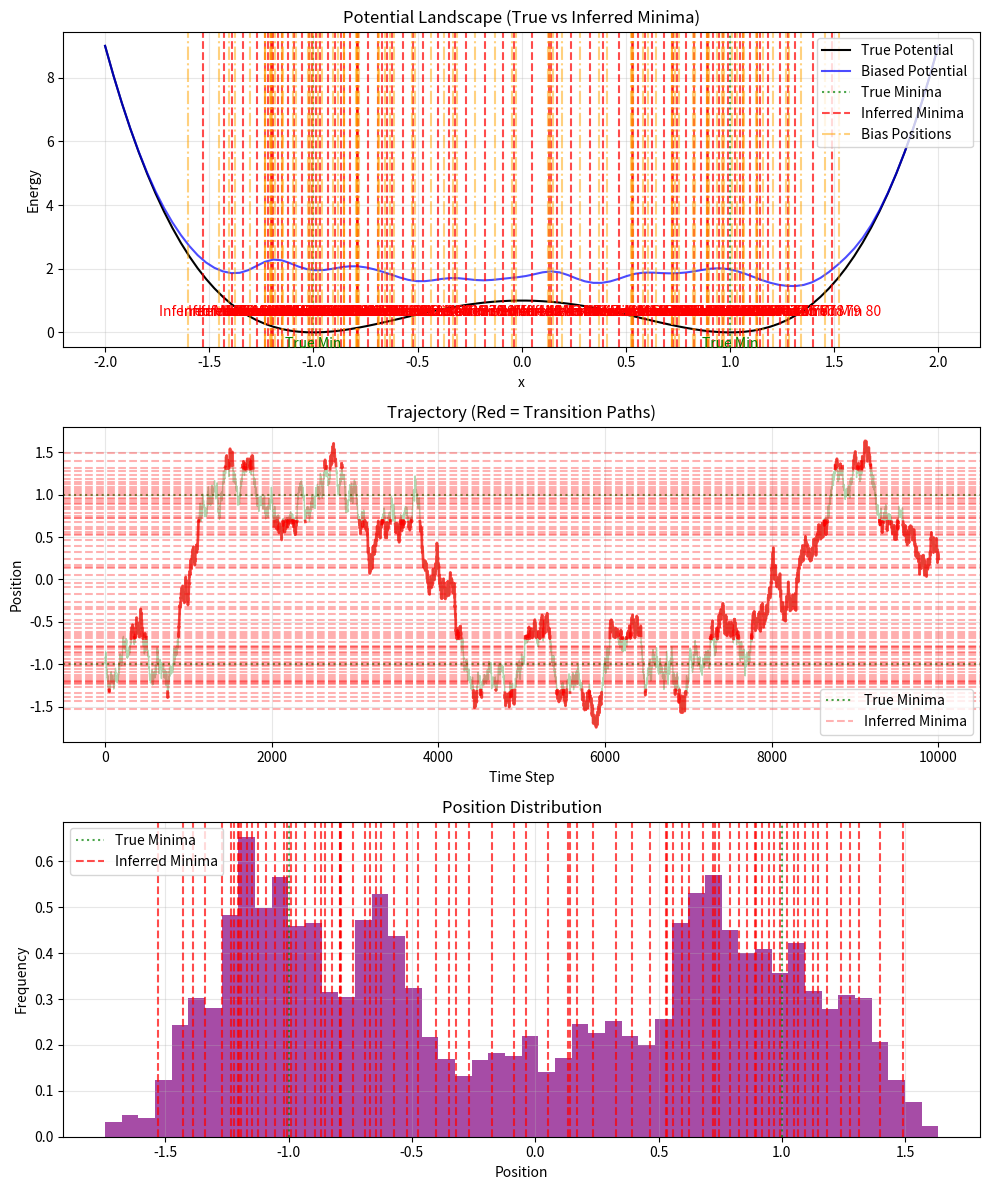

Write Python code to recreate this figure.
import numpy as np
import matplotlib.pyplot as plt
from scipy.signal import find_peaks
from collections import deque
import copy

###############################
# Potential Functions (1D)
###############################

def double_well(x):
    """Compute double well potential with minima at x=-1 and x=1."""
    return (x**2 - 1)**2

def gaussian_bias_1d(x, center, sigma, height):
    """Compute 1D Gaussian bias potential."""
    dx = x - center
    exponent = -dx**2 / (2 * sigma**2)
    exponent = np.clip(exponent, -100, 100)
    return height * np.exp(exponent)

def compute_force_1d(x, bias_list, eps=1e-5):
    """Compute negative gradient of total potential (force) in 1D."""
    def total_potential(pos_x):
        V = double_well(pos_x)
        for center, sigma, height in bias_list:
            V += gaussian_bias_1d(pos_x, center, sigma, height)
        return V
    
    # Numerical gradient
    V_x_plus = total_potential(x + eps)
    V_x_minus = total_potential(x - eps)
    
    dV_dx = (V_x_plus - V_x_minus) / (2 * eps)
    force = -dV_dx
    return np.clip(force, -100, 100)

###############################
# Standard ABC Implementation (1D)
###############################

class StandardABC1D:
    def __init__(self, dt=0.01, gamma=1.0, T=0.1, bias_height=10.0, 
                 bias_sigma=0.3, deposition_frequency=100, basin_threshold=0.1):
        """
        1D Standard ABC implementation.
        """
        self.dt = dt
        self.gamma = gamma
        self.T = T
        self.bias_height = bias_height
        self.bias_sigma = bias_sigma
        self.deposition_frequency = deposition_frequency
        self.basin_threshold = basin_threshold
        
        # Noise parameters
        self.noise_std = np.sqrt(2 * T * dt / gamma)
        
        # State variables
        self.position = np.array(-1.0)  # Start at left minimum
        self.bias_list = []  # List of (center, sigma, height) tuples
        self.trajectory = []
        self.step_count = 0
        self.last_bias_position = None
        self.inferred_minima = []  # Track minima inferred by the agent
        
    def reset(self, start_pos=None):
        """Reset the simulation."""
        if start_pos is None:
            self.position = np.array(-1.0)
        else:
            self.position = np.array(start_pos)
        self.bias_list = []
        self.trajectory = [self.position.copy()]
        self.step_count = 0
        self.last_bias_position = None
        self.inferred_minima = []
        
    def should_deposit_bias(self):
        """Determine if a bias should be deposited."""
        if self.step_count % self.deposition_frequency != 0:
            return False
        if self.last_bias_position is not None:
            distance = np.abs(self.position - self.last_bias_position)
            if distance < self.basin_threshold:
                return False
        return True
        
    def deposit_bias(self):
        """Deposit a Gaussian bias at current position."""
        center = self.position.copy()
        self.bias_list.append((center, self.bias_sigma, self.bias_height))
        self.last_bias_position = center.copy()
        print(f"Step {self.step_count}: Deposited bias at {center:.3f}")
        # self.update_inferred_minima()
        
    def update_inferred_minima(self):
        """Update the inferred minima based on current bias positions."""
        if len(self.bias_list) < 2:
            return
            
        # Get all bias centers sorted
        centers = sorted([b[0] for b in self.bias_list])
        
        # The minima are the midpoints between bias centers
        new_minima = []
        for i in range(len(centers)-1):
            new_minima.append((centers[i] + centers[i+1])/2)
        
        self.inferred_minima = new_minima
        
    def langevin_step(self):
        """Perform one step of Langevin dynamics."""
        force = compute_force_1d(self.position, self.bias_list)
        noise = np.random.normal(0, self.noise_std)
        self.position += (force / self.gamma) * self.dt + noise
        self.position = np.clip(self.position, -2, 2)
        
    def run_simulation(self, max_steps=10000, verbose=True):
        """Run the ABC simulation."""
        for step in range(max_steps):
            self.step_count = step
            if self.should_deposit_bias():
                self.deposit_bias()
            self.langevin_step()
            self.trajectory.append(self.position.copy())
            if verbose and step % 1000 == 0:
                print(f"Step {step}: Position {self.position:.3f}, "
                      f"Biases: {len(self.bias_list)}")
                      
        print(f"Simulation completed. Total biases: {len(self.bias_list)}")
        self.update_inferred_minima()
        print(f"Inferred minima (after simulation): {self.inferred_minima}")
        
    def get_trajectory(self):
        return np.array(self.trajectory)
        
    def get_bias_centers(self):
        return np.array([b[0] for b in self.bias_list]) if self.bias_list else np.array([])
        
    def compute_free_energy_surface(self, x_range=(-2, 2), resolution=100):
        """Compute the free energy surface including biases."""
        x = np.linspace(x_range[0], x_range[1], resolution)
        F = np.zeros_like(x)
        for i in range(resolution):
            V = double_well(x[i])
            for center, sigma, height in self.bias_list:
                V += gaussian_bias_1d(x[i], center, sigma, height)
            F[i] = V
        return x, F

###############################
# Analysis and Visualization
###############################

def plot_results_1d(abc_sim, save_plots=False):
    """Plot the results with true and inferred minima."""
    fig, (ax1, ax2, ax3) = plt.subplots(3, 1, figsize=(10, 12))
    
    # Plot 1: Potential landscape
    x, F_orig = abc_sim.compute_free_energy_surface()
    ax1.plot(x, double_well(x), 'k-', label='True Potential')
    ax1.plot(x, F_orig, 'b-', alpha=0.7, label='Biased Potential')
    
    # Mark true minima
    ax1.axvline(-1, color='g', linestyle=':', alpha=0.7, label='True Minima')
    ax1.axvline(1, color='g', linestyle=':', alpha=0.7)
    ax1.text(-1, -0.5, 'True Min', ha='center', color='g')
    ax1.text(1, -0.5, 'True Min', ha='center', color='g')
    
    # Mark inferred minima
    if abc_sim.inferred_minima:
        for i, min_pos in enumerate(abc_sim.inferred_minima):
            ax1.axvline(min_pos, color='r', linestyle='--', alpha=0.7, 
                        label='Inferred Minima' if i==0 else None)
            ax1.text(min_pos, 0.5, f'Inferred Min {i+1}', 
                    ha='center', color='r')
    
    # Mark bias centers
    bias_centers = abc_sim.get_bias_centers()
    for center in bias_centers:
        ax1.axvline(center, color='orange', linestyle='-.', alpha=0.5, 
                   label='Bias Positions' if center==bias_centers[0] else None)
    
    ax1.set_title('Potential Landscape (True vs Inferred Minima)')
    ax1.set_xlabel('x')
    ax1.set_ylabel('Energy')
    ax1.legend()
    ax1.grid(True, alpha=0.3)
    
    # Plot 2: Trajectory with transitions
    trajectory = abc_sim.get_trajectory()
    times = np.arange(len(trajectory))
    
    # Highlight transitions
    in_min1 = np.abs(trajectory + 1) < 0.3
    in_min2 = np.abs(trajectory - 1) < 0.3
    transitions = ~(in_min1 | in_min2)
    
    ax2.plot(times, trajectory, 'g-', alpha=0.3, linewidth=1)

    # Get segments where transitions change
    change_points = np.where(np.diff(transitions.astype(int)) != 0)[0] + 1
    for seg in np.split(np.arange(len(times)), change_points):
        if len(seg) > 1 and transitions[seg[0]]:
            ax2.plot(times[seg], trajectory[seg], 'r-', linewidth=2, alpha=0.7)

    
    # Mark minima
    ax2.axhline(-1, color='g', linestyle=':', alpha=0.7, label='True Minima')
    ax2.axhline(1, color='g', linestyle=':', alpha=0.7)
    if abc_sim.inferred_minima:
        for min_pos in abc_sim.inferred_minima:
            ax2.axhline(min_pos, color='r', linestyle='--', alpha=0.3, 
                       label='Inferred Minima' if min_pos==abc_sim.inferred_minima[0] else None)
    
    ax2.set_title('Trajectory (Red = Transition Paths)')
    ax2.set_xlabel('Time Step')
    ax2.set_ylabel('Position')
    ax2.legend()
    ax2.grid(True, alpha=0.3)
    
    # Plot 3: Histogram with inferred minima
    ax3.hist(trajectory, bins=50, density=True, color='purple', alpha=0.7)
    ax3.axvline(-1, color='g', linestyle=':', alpha=0.7, label='True Minima')
    ax3.axvline(1, color='g', linestyle=':', alpha=0.7)
    if abc_sim.inferred_minima:
        for min_pos in abc_sim.inferred_minima:
            ax3.axvline(min_pos, color='r', linestyle='--', alpha=0.7, 
                       label='Inferred Minima' if min_pos==abc_sim.inferred_minima[0] else None)
    
    ax3.set_title('Position Distribution')
    ax3.set_xlabel('Position')
    ax3.set_ylabel('Frequency')
    ax3.legend()
    ax3.grid(True, alpha=0.3)
    
    plt.tight_layout()
    if save_plots:
        plt.savefig('abc_1d_inferred_minima.png', dpi=300)
    plt.show()

def analyze_basin_visits_1d(trajectory, abc_sim):
    """Analyze visits to both true and inferred basins."""
    true_minima = [-1.0, 1.0]
    inferred_minima = abc_sim.inferred_minima if abc_sim.inferred_minima else []
    
    print("\nBasin Analysis:")
    print("-"*40)
    print("True Minima:")
    for i, center in enumerate(true_minima):
        in_basin = np.sum(np.abs(trajectory - center) < 0.3)
        print(f"  Basin {i} (x={center:.2f}): {in_basin} visits")
    
    if inferred_minima:
        print("\nInferred Minima:")
        for i, center in enumerate(inferred_minima):
            in_basin = np.sum(np.abs(trajectory - center) < 0.3)
            print(f"  Basin {i} (x={center:.2f}): {in_basin} visits")
    else:
        print("\nNo inferred minima detected")

###############################
# Main Execution
###############################

def main_1d():
    np.random.seed(42)
    print("Starting 1D ABC Simulation")
    
    abc = StandardABC1D(
        dt=0.001,
        gamma=1.0,
        T=0.5,
        bias_height=0.2,
        bias_sigma=0.1,
        deposition_frequency=100,
        basin_threshold=0.1
    )
    
    abc.run_simulation(max_steps=10000)
    
    trajectory = abc.get_trajectory()
    print(f"\nFinal position: {abc.position:.3f}")
    print(f"Biases deposited: {len(abc.bias_list)}")
    if abc.inferred_minima:
        print(f"Inferred minima at: {abc.inferred_minima}")
    else:
        print("No minima inferred")
    
    analyze_basin_visits_1d(trajectory, abc)
    plot_results_1d(abc, save_plots=True)
    
    return abc

if __name__ == "__main__":
    abc_simulation_1d = main_1d()